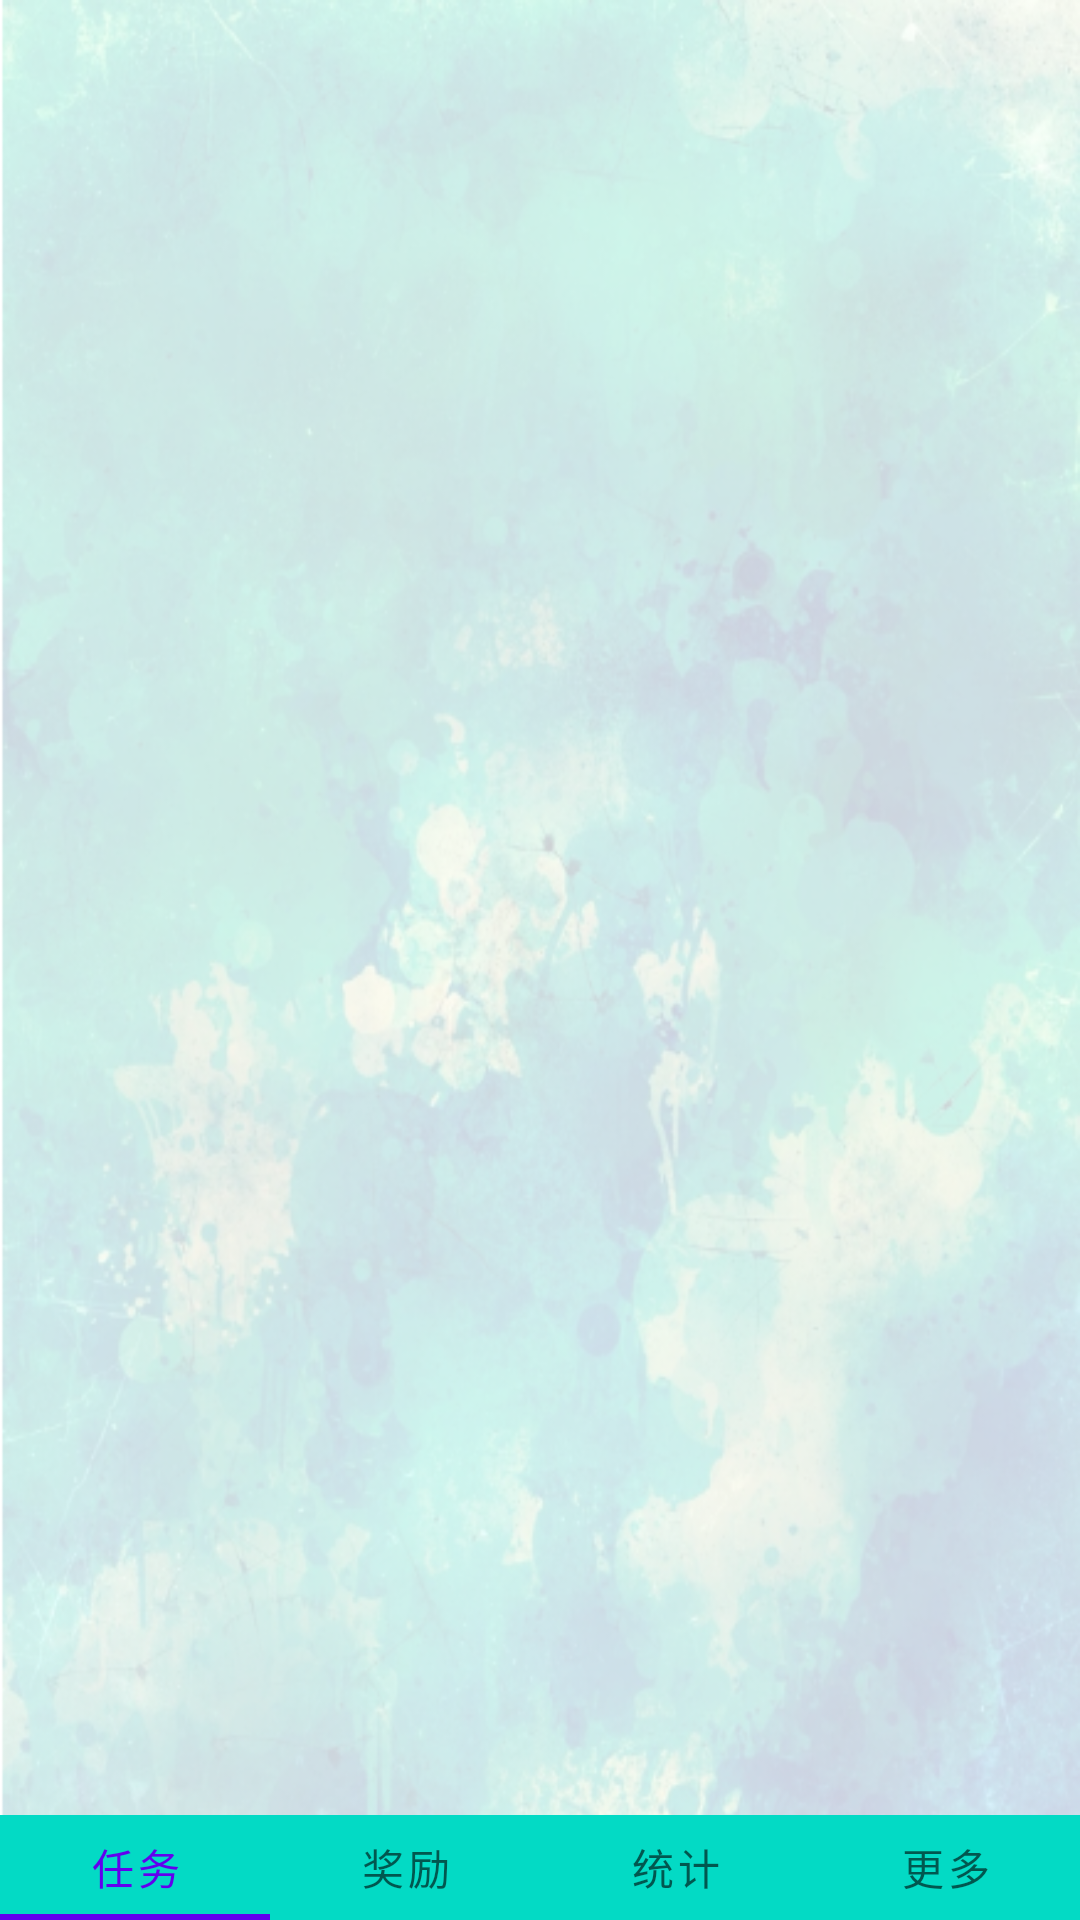

Write the Android layout XML for this screen, with the resource values it uses.
<!-- AndroidManifest.xml: application theme Theme.MyApplication -->
<!-- res/layout/activity_main.xml -->
<?xml version="1.0" encoding="utf-8"?>
<androidx.constraintlayout.widget.ConstraintLayout xmlns:android="http://schemas.android.com/apk/res/android"
    xmlns:app="http://schemas.android.com/apk/res-auto"
    xmlns:tools="http://schemas.android.com/tools"
    android:layout_width="match_parent"
    android:layout_height="match_parent"
    tools:context=".MainActivity">


    <androidx.viewpager2.widget.ViewPager2
        android:id="@+id/viewPager"
        android:layout_width="match_parent"
        android:layout_height="match_parent"
        tools:layout_editor_absoluteX="0dp"
        tools:layout_editor_absoluteY="0dp" />

    <com.google.android.material.tabs.TabLayout
        android:id="@+id/tabLayout"
        android:layout_width="0dp"
        android:layout_height="35dp"
        app:layout_constraintBottom_toBottomOf="parent"
        app:layout_constraintEnd_toEndOf="parent"
        app:layout_constraintStart_toStartOf="parent"
        app:tabBackground="@color/teal_200">

        <com.google.android.material.tabs.TabItem
            android:layout_width="match_parent"
            android:layout_height="match_parent"
            android:background="@android:drawable/alert_light_frame"
            android:text="@string/tab1" />

        <com.google.android.material.tabs.TabItem
            android:layout_width="match_parent"
            android:layout_height="match_parent"
            android:text="@string/tab2"
            tools:layout_editor_absoluteX="137dp"
            tools:layout_editor_absoluteY="-3dp" />

        <com.google.android.material.tabs.TabItem
            android:layout_width="match_parent"
            android:layout_height="match_parent"
            android:text="@string/tab3" />

        <com.google.android.material.tabs.TabItem
            android:id="@+id/tabItem"
            android:layout_width="match_parent"
            android:layout_height="match_parent"
            android:text="@string/tab4" />
    </com.google.android.material.tabs.TabLayout>

</androidx.constraintlayout.widget.ConstraintLayout>
<!-- resources referenced by this layout -->
<resources>
  <string name="tab1">任务</string>
  <string name="tab2">奖励</string>
  <string name="tab3">统计</string>
  <string name="tab4">更多</string>
  <style name="Theme.MyApplication" parent="Theme.MaterialComponents.DayNight.DarkActionBar">
          
          <item name="colorPrimary">@color/purple_500</item>
          <item name="colorPrimaryVariant">@color/purple_700</item>
          <item name="colorOnPrimary">@color/white</item>
          
          <item name="colorSecondary">@color/teal_200</item>
          <item name="colorSecondaryVariant">@color/teal_700</item>
          <item name="colorOnSecondary">@color/black</item>
          
          <item name="android:statusBarColor">?attr/colorPrimaryVariant</item>
          
          <item name="android:windowBackground">@drawable/background</item>
      </style>
  <!-- drawable background: png bitmap (drawable, 444424 bytes) -->
  <!-- not gathered from this repository: default colours our renderer supplied (Android Studio template values) -->
  <color name="purple_500">#FF6200EE</color>
  <color name="purple_700">#FF3700B3</color>
  <color name="teal_200">#FF03DAC5</color>
  <color name="teal_700">#FF018786</color>
  <color name="black">#FF000000</color>
  <color name="white">#FFFFFFFF</color>
</resources>
